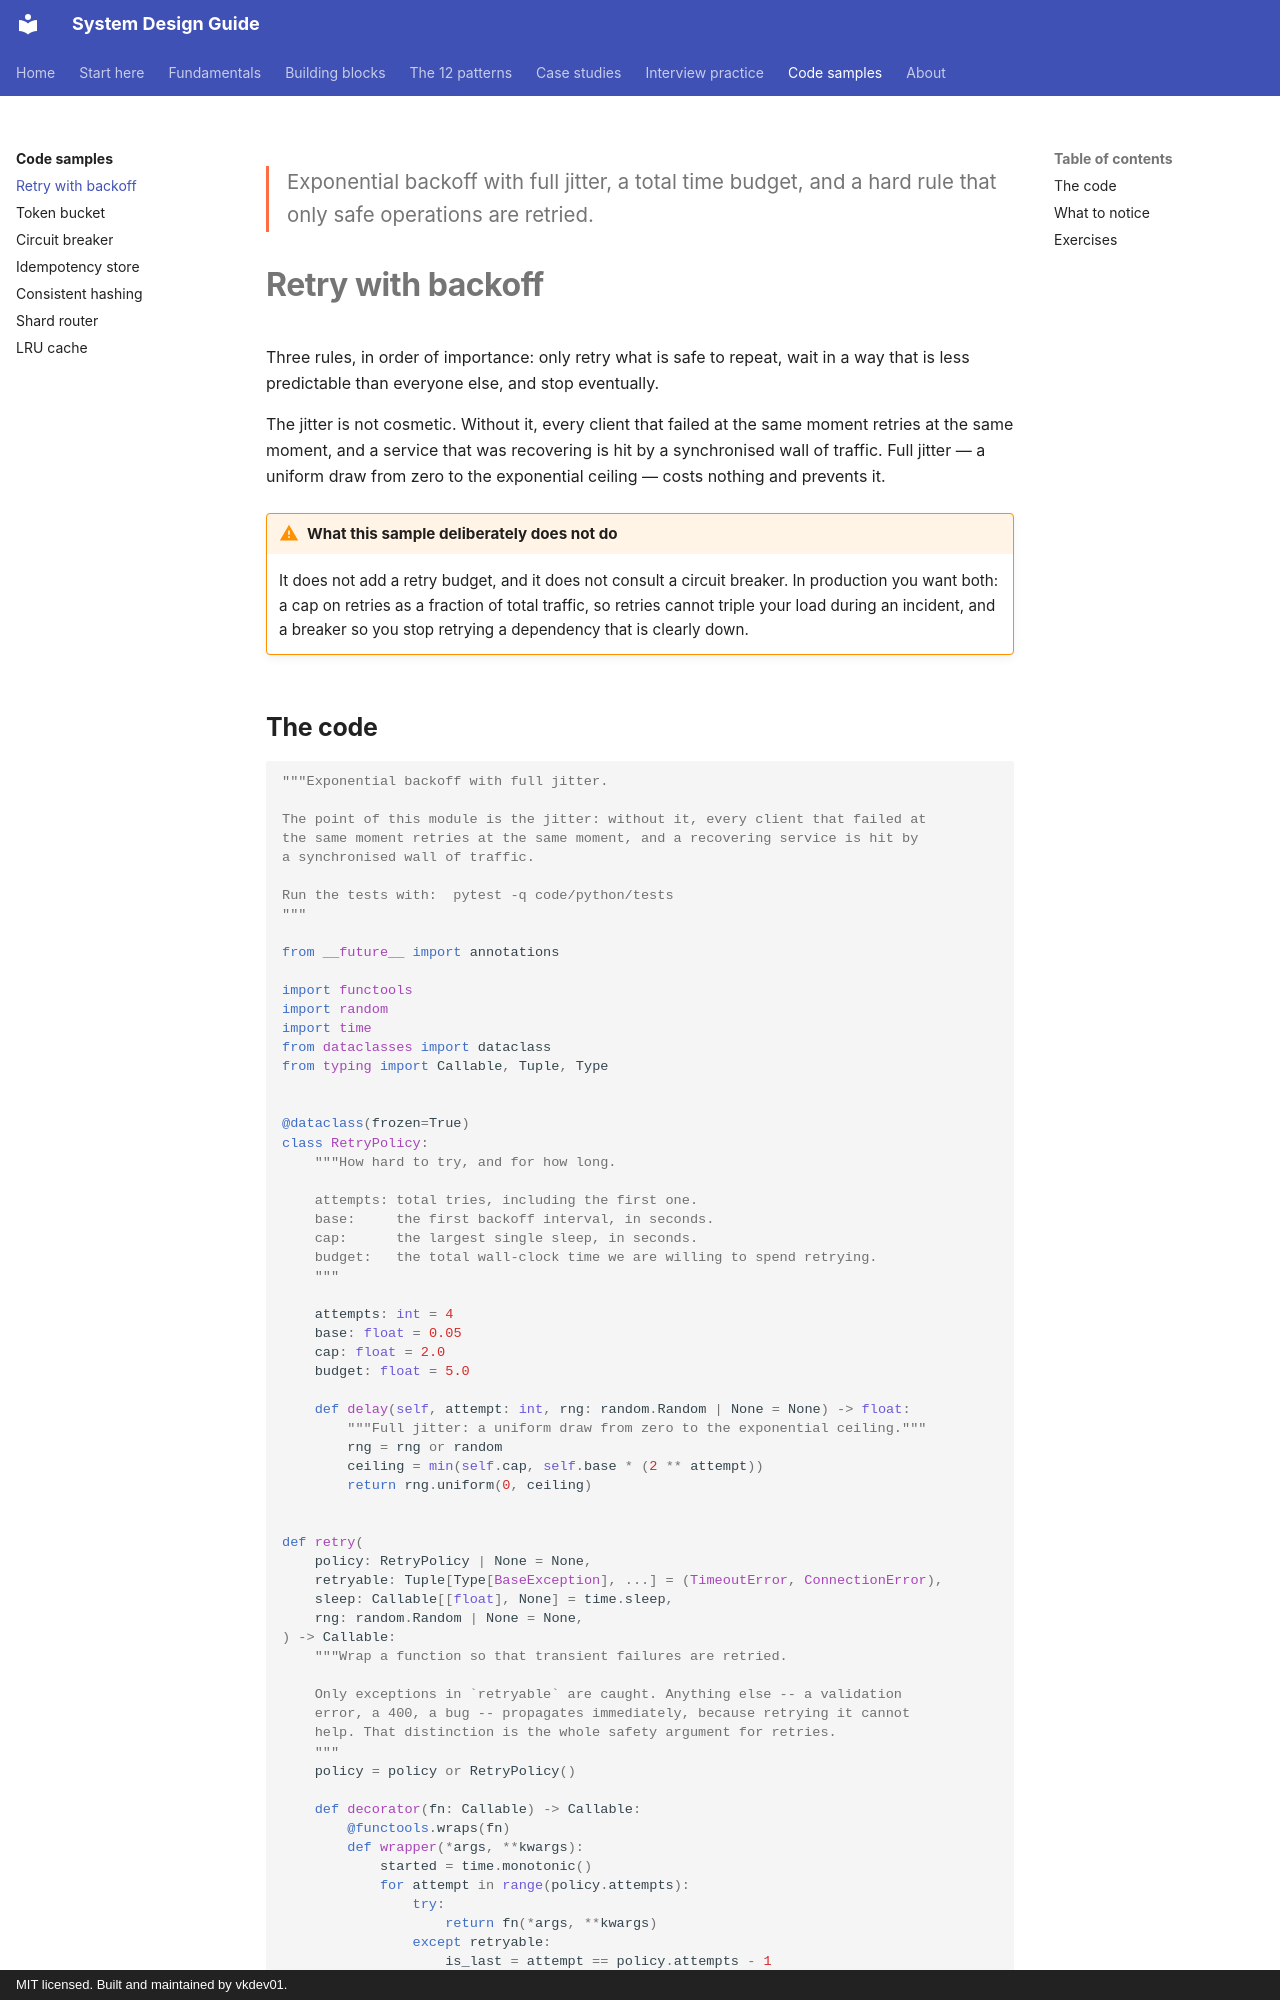

repository: vkdev01/system-design-guide · page: code/retry/index.html · generator: mkdocs · copyright: MIT licensed. Built and maintained by vkdev01.

<p class="lead">Exponential backoff with full jitter, a total time budget, and a hard rule
that only safe operations are retried.</p>

# Retry with backoff

Three rules, in order of importance: only retry what is safe to repeat, wait in a way that is less
predictable than everyone else, and stop eventually.

The jitter is not cosmetic. Without it, every client that failed at the same moment retries at the
same moment, and a service that was recovering is hit by a synchronised wall of traffic. Full
jitter — a uniform draw from zero to the exponential ceiling — costs nothing and prevents it.

!!! warning "What this sample deliberately does not do"
    It does not add a retry budget, and it does not consult a circuit breaker. In production you
    want both: a cap on retries as a fraction of total traffic, so retries cannot triple your load
    during an incident, and a breaker so you stop retrying a dependency that is clearly down.
